Run: headless pygame with SDL's dummy video driver; simulated clock (each Clock.tick advances the game by its frame time, no real sleeping); random seed 0; keys injected as events and as key.get_pressed() state; mouse plan: one left click at the window centre at the start of phase 2, then a move to the lower-right quarter at the start of phase 3; restart key R tapped at the start of phases 3 and 4.
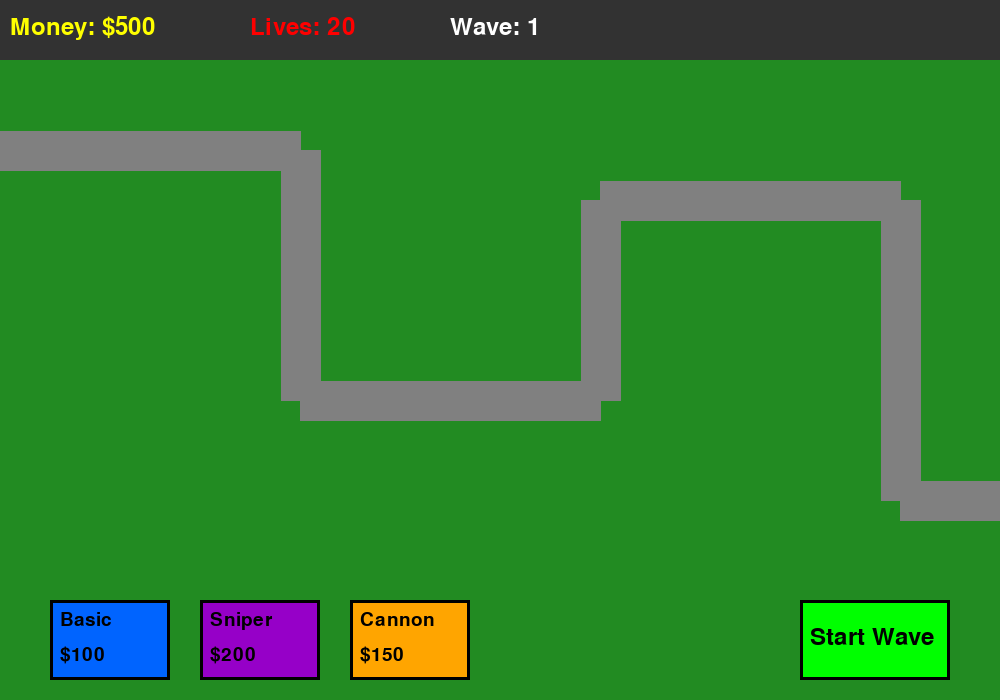
Frame 1 of 4 · flips 1–60 · no input
Frame 2 of 4 · flips 61–180 · clicked the window centre · tapped SPACE, RETURN · held RIGHT (→), D · screen unchanged from frame 1, image omitted
Frame 3 of 4 · flips 181–300 · moved the mouse to the lower-right quarter · tapped R · held DOWN (↓), S · screen unchanged from frame 2, image omitted
Frame 4 of 4 · flips 301–420 · tapped R · held LEFT (←), A, UP (↑), W · screen unchanged from frame 3, image omitted

The pygame program that drew these frames:

import pygame
import math
import random

# Initialize Pygame
pygame.init()

# Constants
WIDTH, HEIGHT = 1000, 700
FPS = 60

# Colors
WHITE = (255, 255, 255)
BLACK = (0, 0, 0)
RED = (255, 0, 0)
GREEN = (0, 255, 0)
BLUE = (0, 100, 255)
YELLOW = (255, 255, 0)
GRAY = (128, 128, 128)
DARK_GREEN = (0, 150, 0)
PURPLE = (150, 0, 200)
ORANGE = (255, 165, 0)

# Game setup
screen = pygame.display.set_mode((WIDTH, HEIGHT))
pygame.display.set_caption("Tower Defense")
clock = pygame.time.Clock()

# Path for enemies
PATH = [
    (0, 150),
    (300, 150),
    (300, 400),
    (600, 400),
    (600, 200),
    (900, 200),
    (900, 500),
    (WIDTH, 500)
]

# Tower types
TOWER_TYPES = {
    'basic': {'cost': 100, 'damage': 20, 'range': 120, 'fire_rate': 30, 'color': BLUE},
    'sniper': {'cost': 200, 'damage': 50, 'range': 250, 'fire_rate': 60, 'color': PURPLE},
    'cannon': {'cost': 150, 'damage': 15, 'range': 100, 'fire_rate': 20, 'color': ORANGE}
}


class Enemy:
    def __init__(self, health, speed, reward):
        self.health = health
        self.max_health = health
        self.speed = speed
        self.reward = reward
        self.path_index = 0
        self.x = PATH[0][0]
        self.y = PATH[0][1]
        self.radius = 15
        
    def move(self):
        if self.path_index < len(PATH) - 1:
            target_x, target_y = PATH[self.path_index + 1]
            dx = target_x - self.x
            dy = target_y - self.y
            distance = math.sqrt(dx**2 + dy**2)
            
            if distance < self.speed:
                self.path_index += 1
                if self.path_index >= len(PATH) - 1:
                    return True  # Reached end
            else:
                self.x += (dx / distance) * self.speed
                self.y += (dy / distance) * self.speed
        return False
    
    def draw(self, screen):
        pygame.draw.circle(screen, RED, (int(self.x), int(self.y)), self.radius)
        # Health bar
        health_width = 30
        health_height = 5
        health_ratio = self.health / self.max_health
        pygame.draw.rect(screen, RED, (self.x - 15, self.y - 25, health_width, health_height))
        pygame.draw.rect(screen, GREEN, (self.x - 15, self.y - 25, health_width * health_ratio, health_height))
    
    def take_damage(self, damage):
        self.health -= damage
        return self.health <= 0


class Tower:
    def __init__(self, x, y, tower_type):
        self.x = x
        self.y = y
        self.type = tower_type
        self.damage = TOWER_TYPES[tower_type]['damage']
        self.range = TOWER_TYPES[tower_type]['range']
        self.fire_rate = TOWER_TYPES[tower_type]['fire_rate']
        self.color = TOWER_TYPES[tower_type]['color']
        self.cooldown = 0
        self.target = None
        
    def find_target(self, enemies):
        closest = None
        min_dist = self.range
        for enemy in enemies:
            dist = math.sqrt((enemy.x - self.x)**2 + (enemy.y - self.y)**2)
            if dist <= self.range:
                if closest is None or dist < min_dist:
                    closest = enemy
                    min_dist = dist
        return closest
    
    def shoot(self, enemies):
        if self.cooldown <= 0:
            target = self.find_target(enemies)
            if target:
                self.target = target
                target.take_damage(self.damage)
                self.cooldown = self.fire_rate
                return True
        return False
    
    def update(self):
        if self.cooldown > 0:
            self.cooldown -= 1
    
    def draw(self, screen, show_range=False):
        if show_range:
            pygame.draw.circle(screen, (255, 255, 255, 50), (self.x, self.y), self.range, 1)
        pygame.draw.circle(screen, self.color, (self.x, self.y), 20)
        pygame.draw.circle(screen, BLACK, (self.x, self.y), 20, 2)
        
        # Draw shooting line
        if self.target and self.cooldown > self.fire_rate - 5:
            pygame.draw.line(screen, YELLOW, (self.x, self.y), (int(self.target.x), int(self.target.y)), 2)


class Game:
    def __init__(self):
        self.money = 500
        self.lives = 20
        self.wave = 1
        self.enemies = []
        self.towers = []
        self.selected_tower_type = None
        self.game_over = False
        self.wave_active = False
        self.enemies_to_spawn = []
        self.spawn_timer = 0
        
    def spawn_wave(self):
        self.wave_active = True
        enemy_count = 5 + self.wave * 3
        for i in range(enemy_count):
            health = 50 + self.wave * 20
            speed = 1 + self.wave * 0.1
            reward = 20 + self.wave * 5
            self.enemies_to_spawn.append(Enemy(health, min(speed, 3), reward))
    
    def update(self):
        if self.game_over:
            return
        
        # Spawn enemies from queue
        if self.enemies_to_spawn:
            self.spawn_timer += 1
            if self.spawn_timer >= 40:  # Spawn every 40 frames
                self.enemies.append(self.enemies_to_spawn.pop(0))
                self.spawn_timer = 0
        elif self.wave_active and not self.enemies:
            self.wave_active = False
            self.wave += 1
            self.money += 100  # Bonus for completing wave
        
        # Update enemies
        for enemy in self.enemies[:]:
            reached_end = enemy.move()
            if reached_end:
                self.lives -= 1
                self.enemies.remove(enemy)
                if self.lives <= 0:
                    self.game_over = True
        
        # Update towers
        for tower in self.towers:
            tower.update()
            if tower.shoot(self.enemies):
                # Remove dead enemies
                for enemy in self.enemies[:]:
                    if enemy.health <= 0:
                        self.money += enemy.reward
                        self.enemies.remove(enemy)
    
    def draw(self):
        screen.fill((34, 139, 34))  # Grass green
        
        # Draw path
        for i in range(len(PATH) - 1):
            pygame.draw.line(screen, GRAY, PATH[i], PATH[i + 1], 40)
        
        # Draw towers
        for tower in self.towers:
            tower.draw(screen)
        
        # Draw enemies
        for enemy in self.enemies:
            enemy.draw(screen)
        
        # Draw UI
        self.draw_ui()
        
        if self.game_over:
            self.draw_game_over()
    
    def draw_ui(self):
        font = pygame.font.Font(None, 36)
        small_font = pygame.font.Font(None, 28)
        
        # Top bar
        pygame.draw.rect(screen, (50, 50, 50), (0, 0, WIDTH, 60))
        
        money_text = font.render(f"Money: ${self.money}", True, YELLOW)
        lives_text = font.render(f"Lives: {self.lives}", True, RED)
        wave_text = font.render(f"Wave: {self.wave}", True, WHITE)
        
        screen.blit(money_text, (10, 15))
        screen.blit(lives_text, (250, 15))
        screen.blit(wave_text, (450, 15))
        
        # Tower selection buttons
        button_y = HEIGHT - 100
        button_x = 50
        
        for i, (name, info) in enumerate(TOWER_TYPES.items()):
            x = button_x + i * 150
            color = info['color'] if self.selected_tower_type != name else YELLOW
            pygame.draw.rect(screen, color, (x, button_y, 120, 80))
            pygame.draw.rect(screen, BLACK, (x, button_y, 120, 80), 3)
            
            name_text = small_font.render(name.capitalize(), True, BLACK)
            cost_text = small_font.render(f"${info['cost']}", True, BLACK)
            screen.blit(name_text, (x + 10, button_y + 10))
            screen.blit(cost_text, (x + 10, button_y + 45))
        
        # Start wave button
        if not self.wave_active:
            start_button_x = WIDTH - 200
            pygame.draw.rect(screen, GREEN, (start_button_x, button_y, 150, 80))
            pygame.draw.rect(screen, BLACK, (start_button_x, button_y, 150, 80), 3)
            start_text = font.render("Start Wave", True, BLACK)
            screen.blit(start_text, (start_button_x + 10, button_y + 25))
    
    def draw_game_over(self):
        overlay = pygame.Surface((WIDTH, HEIGHT))
        overlay.set_alpha(200)
        overlay.fill(BLACK)
        screen.blit(overlay, (0, 0))
        
        font = pygame.font.Font(None, 72)
        small_font = pygame.font.Font(None, 36)
        
        game_over_text = font.render("GAME OVER", True, RED)
        wave_text = small_font.render(f"You survived {self.wave - 1} waves!", True, WHITE)
        restart_text = small_font.render("Press R to Restart", True, WHITE)
        
        screen.blit(game_over_text, (WIDTH//2 - 200, HEIGHT//2 - 100))
        screen.blit(wave_text, (WIDTH//2 - 150, HEIGHT//2))
        screen.blit(restart_text, (WIDTH//2 - 150, HEIGHT//2 + 50))
    
    def handle_click(self, pos):
        x, y = pos
        
        # Check tower selection buttons
        button_y = HEIGHT - 100
        button_x = 50
        
        for i, (name, info) in enumerate(TOWER_TYPES.items()):
            btn_x = button_x + i * 150
            if btn_x <= x <= btn_x + 120 and button_y <= y <= button_y + 80:
                if self.money >= info['cost']:
                    self.selected_tower_type = name
                return
        
        # Check start wave button
        if not self.wave_active:
            start_button_x = WIDTH - 200
            if start_button_x <= x <= start_button_x + 150 and button_y <= y <= button_y + 80:
                self.spawn_wave()
                return
        
        # Place tower
        if self.selected_tower_type and y < HEIGHT - 120:
            cost = TOWER_TYPES[self.selected_tower_type]['cost']
            if self.money >= cost:
                # Check if not on path
                on_path = False
                for i in range(len(PATH) - 1):
                    x1, y1 = PATH[i]
                    x2, y2 = PATH[i + 1]
                    dist = self.point_to_line_distance(x, y, x1, y1, x2, y2)
                    if dist < 40:
                        on_path = True
                        break
                
                if not on_path:
                    self.towers.append(Tower(x, y, self.selected_tower_type))
                    self.money -= cost
                    self.selected_tower_type = None
    
    def point_to_line_distance(self, px, py, x1, y1, x2, y2):
        dx = x2 - x1
        dy = y2 - y1
        if dx == 0 and dy == 0:
            return math.sqrt((px - x1)**2 + (py - y1)**2)
        t = max(0, min(1, ((px - x1) * dx + (py - y1) * dy) / (dx**2 + dy**2)))
        proj_x = x1 + t * dx
        proj_y = y1 + t * dy
        return math.sqrt((px - proj_x)**2 + (py - proj_y)**2)


# Main game loop
def main():
    game = Game()
    running = True
    
    while running:
        clock.tick(FPS)
        
        for event in pygame.event.get():
            if event.type == pygame.QUIT:
                running = False
            elif event.type == pygame.MOUSEBUTTONDOWN:
                game.handle_click(event.pos)
            elif event.type == pygame.KEYDOWN:
                if event.key == pygame.K_r and game.game_over:
                    game = Game()  # Restart
        
        game.update()
        game.draw()
        pygame.display.flip()
    
    pygame.quit()


if __name__ == "__main__":
    main()
